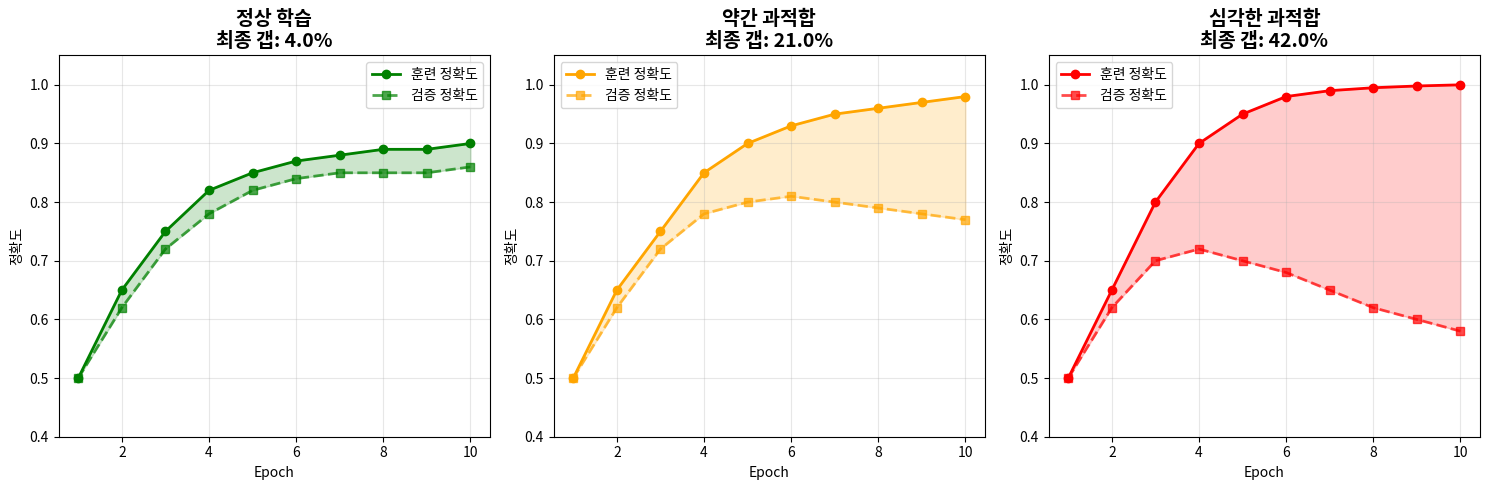
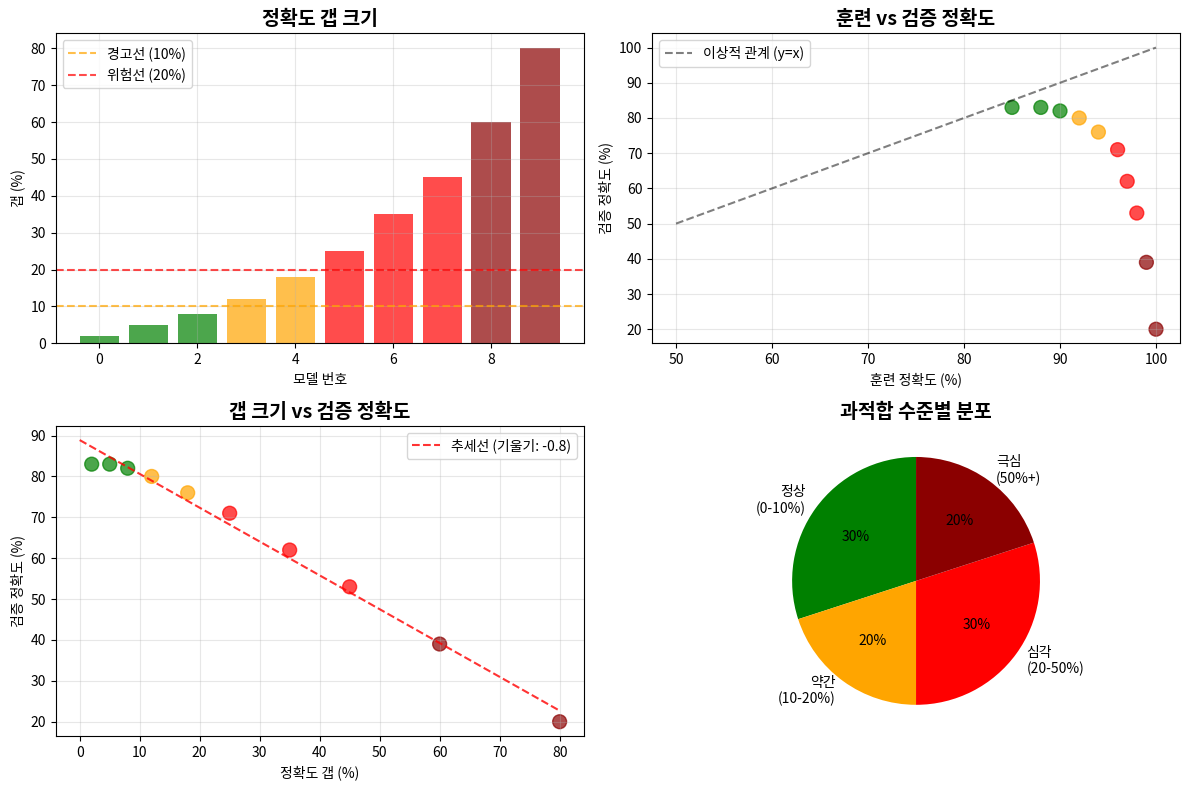

These charts were generated, in order, by the following Python code:
# 과적합과 훈련/검증 정확도 갭 분석
import numpy as np
import matplotlib.pyplot as plt
import seaborn as sns
from matplotlib.patches import Rectangle

def analyze_overfitting_gap():
    """과적합 수준과 정확도 갭의 관계 분석"""
    
    # 갭 크기별 분류
    gap_ranges = {
        "정상 학습": {"range": (0, 0.1), "color": "green", "description": "모델이 잘 일반화됨"},
        "약간 과적합": {"range": (0.1, 0.2), "color": "orange", "description": "조금 더 정규화 필요"},
        "심각한 과적합": {"range": (0.2, 0.5), "color": "red", "description": "강한 정규화 필요"},
        "극심한 과적합": {"range": (0.5, 1.0), "color": "darkred", "description": "모델 재설계 필요"}
    }
    
    print("=== 과적합 수준 판단 기준 ===")
    for level, info in gap_ranges.items():
        min_gap, max_gap = info["range"]
        print(f"{level}: {min_gap*100:.0f}% - {max_gap*100:.0f}% 갭")
        print(f"  상태: {info['description']}")
        print()

def simulate_training_scenarios():
    """다양한 훈련 시나리오 시뮬레이션"""
    
    scenarios = {
        "정상 학습": {
            "train_acc": [0.5, 0.65, 0.75, 0.82, 0.85, 0.87, 0.88, 0.89, 0.89, 0.90],
            "val_acc": [0.5, 0.62, 0.72, 0.78, 0.82, 0.84, 0.85, 0.85, 0.85, 0.86],
            "color": "green"
        },
        "약간 과적합": {
            "train_acc": [0.5, 0.65, 0.75, 0.85, 0.90, 0.93, 0.95, 0.96, 0.97, 0.98],
            "val_acc": [0.5, 0.62, 0.72, 0.78, 0.80, 0.81, 0.80, 0.79, 0.78, 0.77],
            "color": "orange"
        },
        "심각한 과적합": {
            "train_acc": [0.5, 0.65, 0.80, 0.90, 0.95, 0.98, 0.99, 0.995, 0.998, 1.0],
            "val_acc": [0.5, 0.62, 0.70, 0.72, 0.70, 0.68, 0.65, 0.62, 0.60, 0.58],
            "color": "red"
        }
    }
    
    plt.figure(figsize=(15, 5))
    
    for i, (scenario, data) in enumerate(scenarios.items()):
        plt.subplot(1, 3, i+1)
        
        epochs = range(1, len(data["train_acc"]) + 1)
        
        plt.plot(epochs, data["train_acc"], 'o-', label="훈련 정확도", 
                color=data["color"], linewidth=2, markersize=6)
        plt.plot(epochs, data["val_acc"], 's--', label="검증 정확도", 
                color=data["color"], alpha=0.7, linewidth=2, markersize=6)
        
        # 갭 영역 표시
        plt.fill_between(epochs, data["train_acc"], data["val_acc"], 
                        alpha=0.2, color=data["color"])
        
        # 최종 갭 계산
        final_gap = data["train_acc"][-1] - data["val_acc"][-1]
        
        plt.title(f"{scenario}\n최종 갭: {final_gap:.1%}", fontsize=14, fontweight='bold')
        plt.xlabel("Epoch")
        plt.ylabel("정확도")
        plt.legend()
        plt.grid(True, alpha=0.3)
        plt.ylim(0.4, 1.05)
    
    plt.tight_layout()
    plt.show()

def create_gap_analysis_chart():
    """갭 크기별 분석 차트"""
    
    # 실제 데이터 시뮬레이션
    gaps = np.array([0.02, 0.05, 0.08, 0.12, 0.18, 0.25, 0.35, 0.45, 0.6, 0.8])
    train_accs = np.array([0.85, 0.88, 0.90, 0.92, 0.94, 0.96, 0.97, 0.98, 0.99, 1.0])
    val_accs = train_accs - gaps
    
    # 색상 매핑
    colors = []
    for gap in gaps:
        if gap < 0.1:
            colors.append('green')
        elif gap < 0.2:
            colors.append('orange')
        elif gap < 0.5:
            colors.append('red')
        else:
            colors.append('darkred')
    
    plt.figure(figsize=(12, 8))
    
    # 1. 갭 크기 분포
    plt.subplot(2, 2, 1)
    plt.bar(range(len(gaps)), gaps * 100, color=colors, alpha=0.7)
    plt.title("정확도 갭 크기", fontsize=14, fontweight='bold')
    plt.xlabel("모델 번호")
    plt.ylabel("갭 (%)")
    plt.grid(True, alpha=0.3)
    
    # 기준선 표시
    plt.axhline(y=10, color='orange', linestyle='--', alpha=0.7, label='경고선 (10%)')
    plt.axhline(y=20, color='red', linestyle='--', alpha=0.7, label='위험선 (20%)')
    plt.legend()
    
    # 2. 훈련 vs 검증 정확도
    plt.subplot(2, 2, 2)
    plt.scatter(train_accs * 100, val_accs * 100, c=colors, s=100, alpha=0.7)
    
    # 이상적인 선 (y=x)
    perfect_line = np.linspace(50, 100, 100)
    plt.plot(perfect_line, perfect_line, 'k--', alpha=0.5, label='이상적 관계 (y=x)')
    
    plt.title("훈련 vs 검증 정확도", fontsize=14, fontweight='bold')
    plt.xlabel("훈련 정확도 (%)")
    plt.ylabel("검증 정확도 (%)")
    plt.legend()
    plt.grid(True, alpha=0.3)
    
    # 3. 갭과 검증 정확도의 관계
    plt.subplot(2, 2, 3)
    plt.scatter(gaps * 100, val_accs * 100, c=colors, s=100, alpha=0.7)
    plt.title("갭 크기 vs 검증 정확도", fontsize=14, fontweight='bold')
    plt.xlabel("정확도 갭 (%)")
    plt.ylabel("검증 정확도 (%)")
    plt.grid(True, alpha=0.3)
    
    # 추세선
    z = np.polyfit(gaps * 100, val_accs * 100, 1)
    p = np.poly1d(z)
    x_trend = np.linspace(0, 80, 100)
    plt.plot(x_trend, p(x_trend), "r--", alpha=0.8, label=f'추세선 (기울기: {z[0]:.1f})')
    plt.legend()
    
    # 4. 과적합 수준별 분포
    plt.subplot(2, 2, 4)
    categories = ['정상\n(0-10%)', '약간\n(10-20%)', '심각\n(20-50%)', '극심\n(50%+)']
    counts = [
        np.sum(gaps < 0.1),
        np.sum((gaps >= 0.1) & (gaps < 0.2)),
        np.sum((gaps >= 0.2) & (gaps < 0.5)),
        np.sum(gaps >= 0.5)
    ]
    colors_cat = ['green', 'orange', 'red', 'darkred']
    
    plt.pie(counts, labels=categories, colors=colors_cat, autopct='%1.0f%%', startangle=90)
    plt.title("과적합 수준별 분포", fontsize=14, fontweight='bold')
    
    plt.tight_layout()
    plt.show()

def overfitting_solutions():
    """과적합 해결 방법들"""
    
    solutions = {
        "갭 0-10% (정상)": [
            "✅ 현재 상태 유지",
            "✅ 더 많은 에포크 훈련 가능",
            "✅ 모델 복잡도 약간 증가 가능"
        ],
        "갭 10-20% (약간 과적합)": [
            "⚠️ 조기 종료(Early Stopping) 적용",
            "⚠️ 드롭아웃 비율 증가 (0.5 → 0.6)",
            "⚠️ 데이터 증강 강화",
            "⚠️ 학습률 감소"
        ],
        "갭 20-50% (심각한 과적합)": [
            "🔴 강한 정규화 (L1/L2) 적용",
            "🔴 모델 크기 축소",
            "🔴 더 많은 훈련 데이터 확보",
            "🔴 배치 정규화 추가",
            "🔴 드롭아웃 0.7+ 적용"
        ],
        "갭 50%+ (극심한 과적합)": [
            "💀 모델 아키텍처 재설계",
            "💀 훨씬 많은 데이터 필요",
            "💀 전이 학습 고려",
            "💀 앙상블 방법 적용"
        ]
    }
    
    print("=== 갭 크기별 해결 방법 ===\n")
    
    for level, methods in solutions.items():
        print(f"{level}:")
        for method in methods:
            print(f"  {method}")
        print()

def practical_example():
    """실제 예시로 설명"""
    
    print("=== 실제 사례 분석 ===\n")
    
    cases = [
        {
            "name": "Case 1: 좋은 모델",
            "train_acc": 0.87,
            "val_acc": 0.84,
            "analysis": "갭 3% - 모델이 잘 일반화됨. 더 훈련해도 좋음."
        },
        {
            "name": "Case 2: 당신의 이전 모델",
            "train_acc": 0.90,
            "val_acc": 0.70,
            "analysis": "갭 20% - 심각한 과적합. 정규화 필요!"
        },
        {
            "name": "Case 3: 최악의 경우",
            "train_acc": 1.0,
            "val_acc": 0.50,
            "analysis": "갭 50% - 모델이 훈련 데이터만 암기함. 재설계 필요."
        }
    ]
    
    for case in cases:
        gap = case["train_acc"] - case["val_acc"]
        print(f"{case['name']}")
        print(f"  훈련 정확도: {case['train_acc']:.1%}")
        print(f"  검증 정확도: {case['val_acc']:.1%}")
        print(f"  갭: {gap:.1%}")
        print(f"  분석: {case['analysis']}")
        print()

def main():
    """메인 분석 함수"""
    print("🎯 과적합과 정확도 갭의 관계 분석\n")
    
    # 1. 기본 개념 설명
    analyze_overfitting_gap()
    
    # 2. 훈련 시나리오 시뮬레이션
    print("=== 훈련 시나리오별 비교 ===")
    simulate_training_scenarios()
    
    # 3. 상세 분석 차트
    print("\n=== 상세 분석 차트 ===")
    create_gap_analysis_chart()
    
    # 4. 해결 방법
    overfitting_solutions()
    
    # 5. 실제 예시
    practical_example()
    
    print("📊 결론:")
    print("• 갭이 클수록 과적합이 심함")
    print("• 10% 이하: 정상")
    print("• 10-20%: 주의 필요") 
    print("• 20% 이상: 심각한 문제")
    print("• 해결책: 정규화, 데이터 증강, 모델 축소")

if __name__ == "__main__":
    main() 